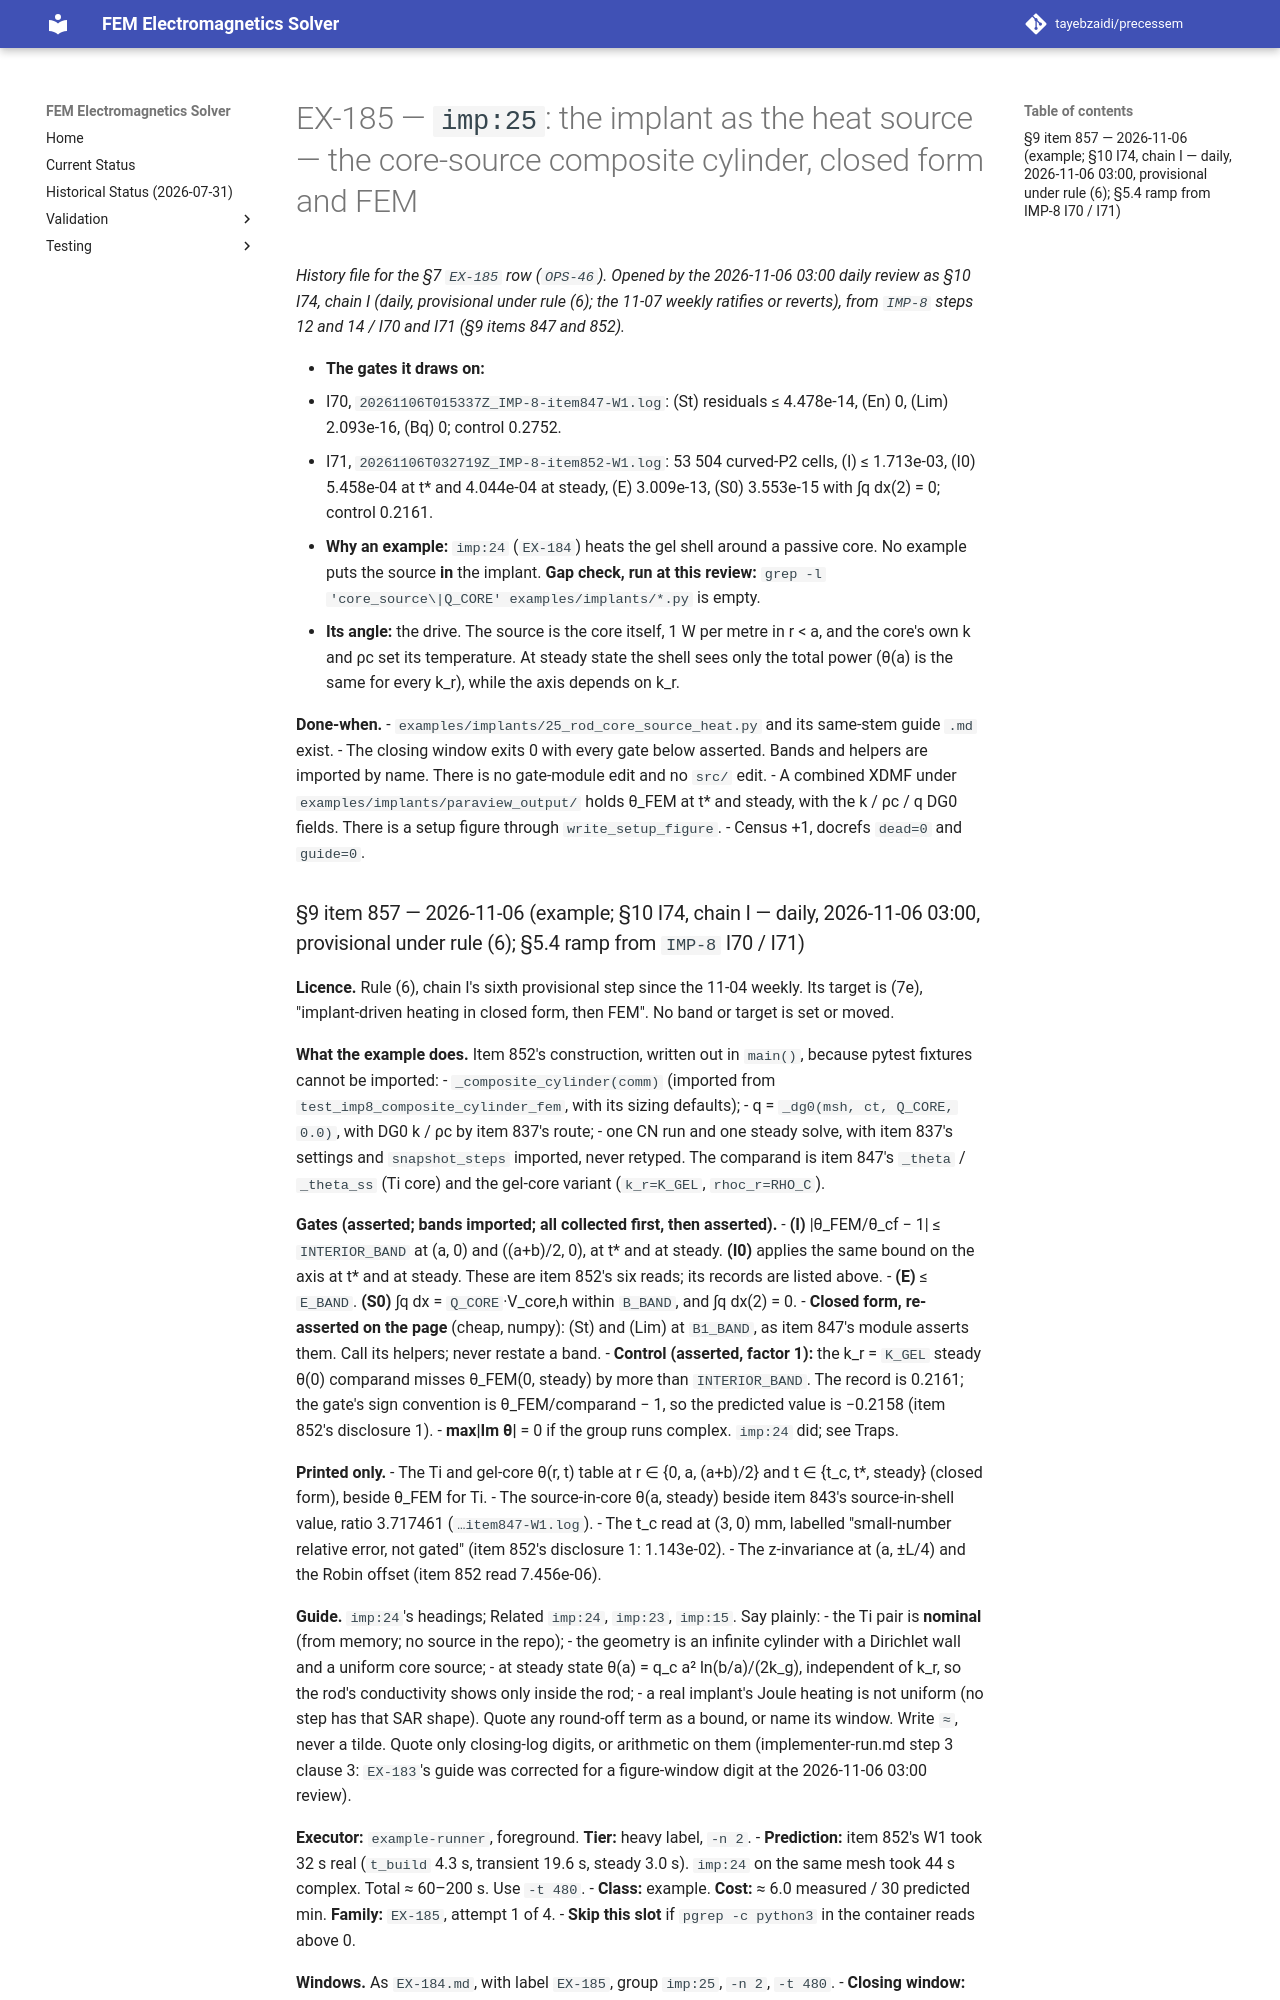

repository: tayebzaidi/precessem · page: planning/chunks/EX-185/index.html · generator: mkdocs

# EX-185 — `imp:25`: the implant as the heat source — the core-source composite cylinder, closed form and FEM

*History file for the §7 `EX-185` row (`OPS-46`). Opened by the 2026-11-06 03:00 daily review as §10 I74, chain I (daily, provisional under rule (6); the 11-07 weekly ratifies or reverts), from `IMP-8` steps 12 and 14 / I70 and I71 (§9 items 847 and 852).*

- **The gates it draws on:**
  - I70, `20261106T015337Z_IMP-8-item847-W1.log`: (St) residuals ≤ 4.478e-14, (En) 0, (Lim) 2.093e-16, (Bq) 0; control 0.2752.
  - I71, `20261106T032719Z_IMP-8-item852-W1.log`: 53 504 curved-P2 cells, (I) ≤ 1.713e-03, (I0) 5.458e-04 at t\* and 4.044e-04 at steady, (E) 3.009e-13, (S0) 3.553e-15 with ∫q dx(2) = 0; control 0.2161.
- **Why an example:** `imp:24` (`EX-184`) heats the gel shell around a passive core. No example puts the source **in** the implant. **Gap check, run at this review:** `grep -l 'core_source\|Q_CORE' examples/implants/*.py` is empty.
- **Its angle:** the drive. The source is the core itself, 1 W per metre in r < a, and the core's own k and ρc set its temperature. At steady state the shell sees only the total power (θ(a) is the same for every k_r), while the axis depends on k_r.

**Done-when.**
- `examples/implants/25_rod_core_source_heat.py` and its same-stem guide `.md` exist.
- The closing window exits 0 with every gate below asserted. Bands and helpers are imported by name. There is no gate-module edit and no `src/` edit.
- A combined XDMF under `examples/implants/paraview_output/` holds θ_FEM at t\* and steady, with the k / ρc / q DG0 fields. There is a setup figure through `write_setup_figure`.
- Census +1, docrefs `dead=0` and `guide=0`.
